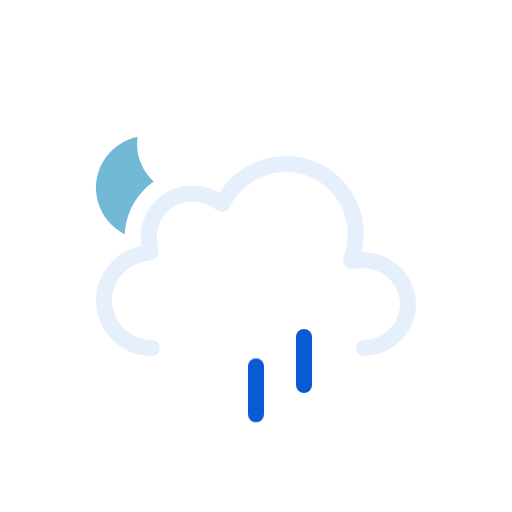
t = 0.00 s
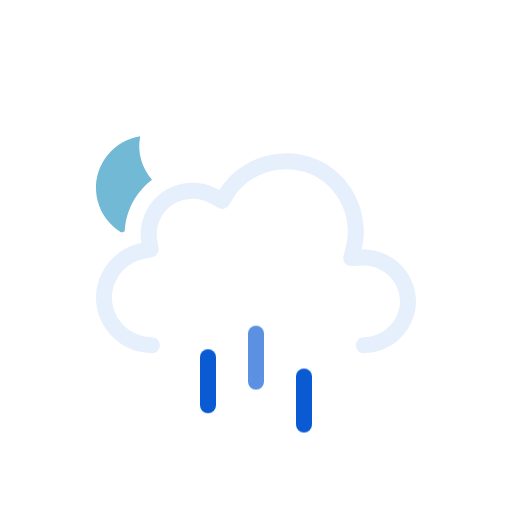
t = 0.50 s
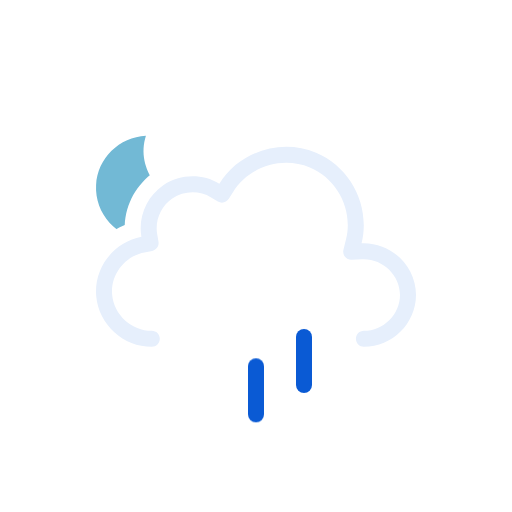
t = 1.00 s
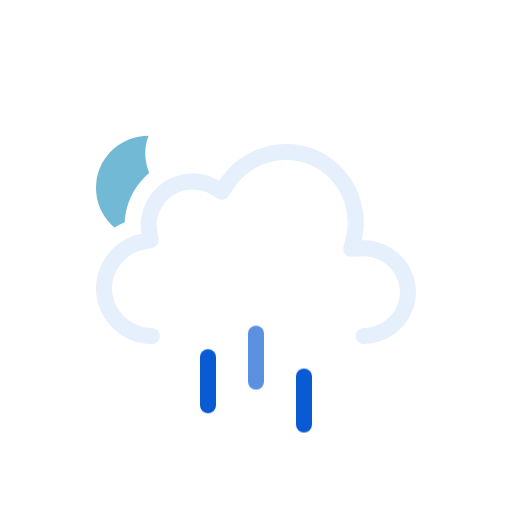
t = 1.50 s
t = 2.00 s: frame unchanged from t = 1.00 s, image omitted
t = 2.50 s: frame unchanged from t = 0.50 s, image omitted

The animated SVG that drew these frames (rendered in a browser with its animation timeline set to each time). Animation: 3 SMIL elements (animateTransform=3), 3 CSS @keyframes rules; one cycle of 3.00 s, repeats indefinitely.

<svg xmlns="http://www.w3.org/2000/svg" viewBox="0 0 128 128" fill="none">
<style>
@keyframes k0 { 0% { transform: translate(0px, 0px); opacity: 0 } 12.5% { transform: translate(0px, 0.5197px); opacity: 0.8333 } 15% { transform: translate(0px, 0.7896px); opacity: 1 } 25% { transform: translate(0px, 1.8693px); opacity: 1 } 37.5% { transform: translate(0px, 3.8404px); opacity: 1 } 50% { transform: translate(0px, 6.3071px); opacity: 1 } 62.5% { transform: translate(0px, 9.1893px); opacity: 1 } 75% { transform: translate(0px, 12.4372px); opacity: 1 } 85% { transform: translate(0px, 15.3102px); opacity: 1 } 87.5% { transform: translate(0px, 16.0284px); opacity: 0.8333 } 100% { transform: translate(0px, 0px); opacity: 0 } }
.k0 { animation: k0 1s linear infinite }
@keyframes k1 { 0% { transform: translate(0px, 8.5824px); opacity: 1 } 2.5% { transform: translate(0px, 9.1893px); opacity: 1 } 15% { transform: translate(0px, 12.4372px); opacity: 1 } 25% { transform: translate(0px, 15.3102px); opacity: 1 } 27.5% { transform: translate(0px, 16.0284px); opacity: 0.8333 } 40% { transform: translate(0px, 20px); opacity: 0 } 40.1% { transform: translate(0px, 0px); opacity: 0.0067 } 52.5% { transform: translate(0px, 0.5197px); opacity: 0.8333 } 55% { transform: translate(0px, 0.7896px); opacity: 1 } 65% { transform: translate(0px, 1.8693px); opacity: 1 } 77.5% { transform: translate(0px, 3.8404px); opacity: 1 } 90% { transform: translate(0px, 6.3071px); opacity: 1 } 100% { transform: translate(0px, 8.5824px); opacity: 1 } }
.k1 { animation: k1 1s linear infinite }
@keyframes k2 { 0% { transform: translate(0px, 1.2456px); opacity: 1 } 5% { transform: translate(0px, 1.8693px); opacity: 1 } 17.5% { transform: translate(0px, 3.8404px); opacity: 1 } 30% { transform: translate(0px, 6.3071px); opacity: 1 } 42.5% { transform: translate(0px, 9.1893px); opacity: 1 } 55% { transform: translate(0px, 12.4372px); opacity: 1 } 65% { transform: translate(0px, 15.3102px); opacity: 1 } 67.5% { transform: translate(0px, 16.0284px); opacity: 0.8333 } 80% { transform: translate(0px, 20px); opacity: 0 } 80.1% { transform: translate(0px, 0px); opacity: 0.0067 } 92.5% { transform: translate(0px, 0.5197px); opacity: 0.8333 } 95% { transform: translate(0px, 0.7617px); opacity: 1 } 100% { transform: translate(0px, 1.2456px); opacity: 1 } }
.k2 { animation: k2 1s linear infinite }
</style><g id="partly-cloudy-night-rain" clip-path="url(#clip0_2045_28846)">
<g id="Sky">
<g id="Mask group">
<mask id="mask0_2045_28846" maskUnits="userSpaceOnUse" x="0" y="0" width="128" height="128">
<g id="Cloud Mask">
<path id="Subtract" fill-rule="evenodd" clip-rule="evenodd" d="M128 0H0V128H128V0ZM37.9519 93H90.9752C100.227 93 107.998 85.353 107.998 76.0281C107.998 68.0217 102.305 61.3501 94.9248 59.5512C95.3619 49.9005 89.6744 40.6093 80.5509 36.7922C71.1071 32.8411 60.0664 35.6119 53.5305 43.2384C48.5702 41.5956 42.9815 42.2957 38.5741 45.2907C34.1459 48.2998 31.4305 53.2809 31.1846 58.5379C24.0633 61.463 19.3278 68.8506 20.0776 76.7839C20.942 85.9295 28.8285 93.0018 37.9519 93Z" fill="white" />
<animateTransform attributeName="transform" type="translate" values="0 0;0 -0.0933;0 -0.3875;0 -0.8783;0 -1.5;0 -2.1217;0 -2.6125;0 -2.9067;0 -3;0 -2.9067;0 -2.6125;0 -2.1217;0 -1.5;0 -0.8783;0 -0.3875;0 -0.0933;0 0" dur="3s" repeatCount="indefinite" calcMode="linear" /></g>
</mask>
<g mask="url(#mask0_2045_28846)">
<g id="Moon">
<path id="Moon_2" d="M35.766 34C29.1498 34.714 24 40.241 24 46.9586C24 54.1608 29.918 60 37.2177 60C43.371 60 48.5267 55.8459 50 50.2293C41.2173 51.171 33.4773 42.7199 35.766 34Z" fill="#72B9D5" />
<animateTransform attributeName="transform" type="rotate" values="-6 37 47;-5.6266 37 47;-4.4501 37 47;-2.4868 37 47;0 37 47;2.4868 37 47;4.4501 37 47;5.6266 37 47;6 37 47;5.6266 37 47;4.4501 37 47;2.4868 37 47;0 37 47;-2.4868 37 47;-4.4501 37 47;-5.6266 37 47;-6 37 47" dur="3s" repeatCount="indefinite" calcMode="linear" /></g>
</g>
</g>
<g id="Clouds">
<g id="Cloud">
<path id="Cloud_2" fill-rule="evenodd" clip-rule="evenodd" d="M54.8371 48.2115C59.8274 40.138 70.2648 36.824 79.0085 40.4823C87.7416 44.136 92.6836 53.8827 90.3886 63.0856C97.6828 62.7671 104 68.7067 104 76.0281C104 83.1158 98.0476 89 90.9767 89C89.8721 89 88.9767 88.104 88.9767 86.9986C88.9767 85.8933 89.8721 84.9973 90.9767 84.9973C95.8637 84.9973 100 80.8799 100 76.0281C100 71.0262 95.6222 66.8637 90.5629 67.0846L87.8866 67.2014C87.2562 67.229 86.6497 66.9571 86.2505 66.4681C85.8513 65.979 85.7062 65.3301 85.859 64.7174L86.5076 62.1165C88.3201 54.8484 84.391 47.0727 77.4656 44.1752C70.5248 41.2713 62.1886 43.9272 58.239 50.3171L57.2003 51.9975C56.6245 52.9291 55.4074 53.2244 54.4692 52.6602L52.7767 51.6424C49.8116 49.8592 45.9319 49.9664 43.071 51.9105C40.2208 53.8474 38.7096 57.3922 39.2918 60.7745L39.6259 62.7154C39.8113 63.7924 39.0991 64.819 38.026 65.0218L36.092 65.3872C31.1421 66.3225 27.5723 71.0441 28.0437 76.0307C28.5153 81.0207 32.91 84.9983 37.9519 84.9973C39.0565 84.997 39.9521 85.8929 39.9524 86.9982C39.9526 88.1035 39.0573 88.9998 37.9528 89C30.8695 89.0015 24.7294 83.4755 24.0614 76.4076C23.3936 69.3412 28.3907 62.7689 35.3499 61.454C34.4997 56.5148 36.6828 51.4131 40.8239 48.5991C44.9752 45.7781 50.5363 45.625 54.8371 48.2115Z" fill="#E6EFFC" />
</g>
<animateTransform attributeName="transform" type="translate" values="0 0;0 -0.0933;0 -0.3875;0 -0.8783;0 -1.5;0 -2.1217;0 -2.6125;0 -2.9067;0 -3;0 -2.9067;0 -2.6125;0 -2.1217;0 -1.5;0 -0.8783;0 -0.3875;0 -0.0933;0 0" dur="3s" repeatCount="indefinite" calcMode="linear" /></g>
</g>
<g id="Precipitation">
<g id="Raindrops">
<path id="Raindrop 1" d="M52 83V95" stroke="#0A5AD4" stroke-width="4" stroke-linecap="round" class="k0" />
<path id="Raindrop 2" d="M64 83V95" stroke="#0A5AD4" stroke-width="4" stroke-linecap="round" opacity="0" class="k1" />
<path id="Raindrop 3" d="M76 83V95" stroke="#0A5AD4" stroke-width="4" stroke-linecap="round" opacity="0" class="k2" />
</g>
</g>
</g>
<defs>
<clipPath id="clip0_2045_28846">
<rect width="128" height="128" fill="white" />
</clipPath>
</defs>
</svg>
